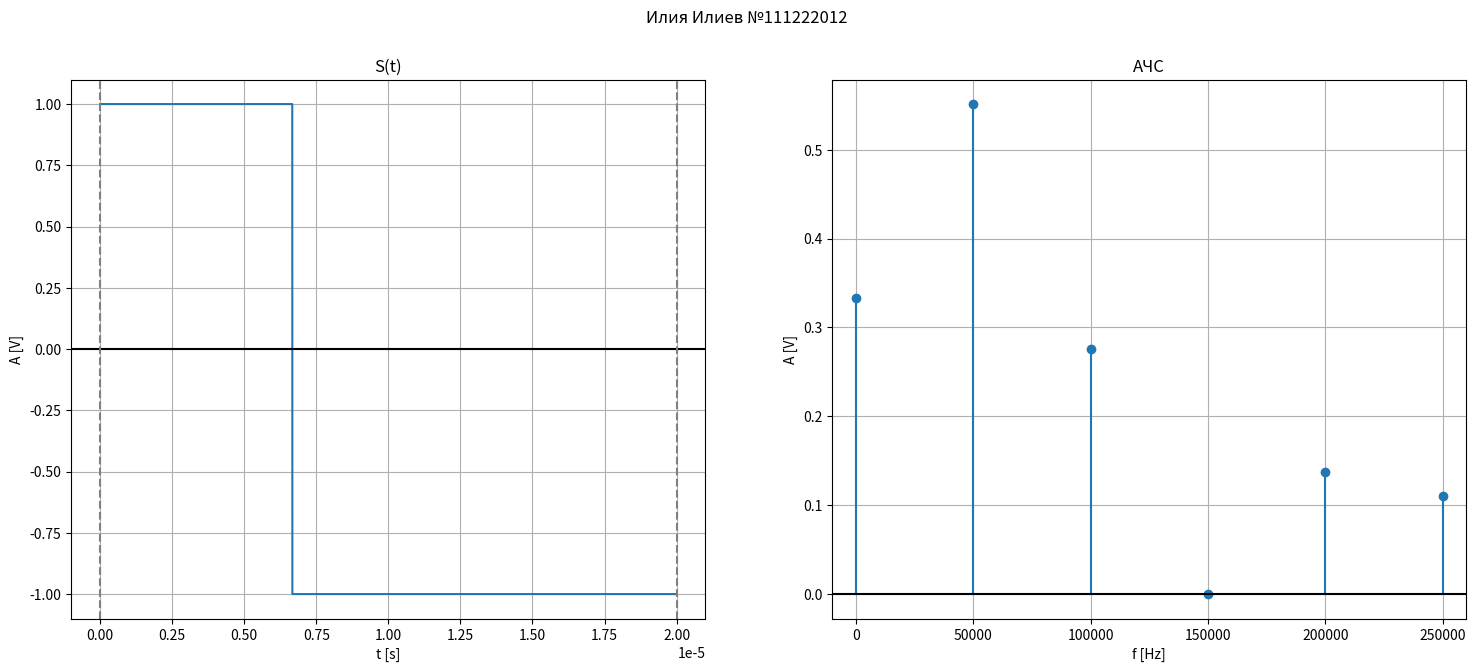

Python code for this plot:
import numpy as np
from scipy import signal
import matplotlib.pyplot as plt


harmonics_count = 5
amplitude = 1  # 1 волт
period = 10 * 2e-6  # 20 µs
duty_cycle = 1 / 3 * period  # 33.3% от периода

frequency = round(1 / period + 0.5)
sampling_rate = frequency * 2


# Подготвяне на сигнала
sample_times = np.linspace(
    start=0,
    stop=period,
    num=sampling_rate,
    endpoint=False
)

signal = amplitude * signal.square(
    2 * np.pi * sample_times,
    duty=duty_cycle
)

# Дефиниране на прозореца, който показва графиките
plt.figure("Курсова задача", figsize=(18, 7))
plt.suptitle("Илия Илиев №111222012")

# Чертаене на сигнала
plt.subplot(1, 2, 1)
plt.plot(sample_times, signal)

# Означаване на осите
plt.xlabel('t [s]')
plt.ylabel('A [V]')
plt.title('S(t)')

# Форматиране за красота
plt.axhline(y=0, color='black')
plt.axvline(x=0, color='gray', linestyle='--')
plt.axvline(x=period, color='gray', linestyle='--')
plt.grid(True)

# Подготвяне на данните за АЧС:
discrete_count = len(sample_times)

fourier_transform = np.fft.fft(signal) / discrete_count

frequencies = np.fft.fftfreq(
    discrete_count,
    d=sample_times[1] - sample_times[0]
)

# Прилагаме маска за подобряване на бързодействието при чертаенето
# Може да се закоментира за разглеждане на целия спектър
mask = np.logical_and(
    frequencies >= 0,
    frequencies <= harmonics_count * frequency
)

fourier_transform = fourier_transform[mask]
frequencies = frequencies[mask]

# Чертаене на АЧС
plt.subplot(1, 2, 2)
_, _, baseline = plt.stem(frequencies, np.abs(fourier_transform))

# Означаване на осите
plt.xlabel('f [Hz]')
plt.ylabel('A [V]')
plt.title('АЧС')

# Форматиране за красота
padding = 0.2 * frequency
plt.setp(baseline, visible=False)
plt.axhline(y=0, color='black')
plt.xlim(-padding, harmonics_count * frequency + padding)
plt.grid(True)

# Показване на екрана
plt.show()
